Photos from the image-classification dataset "Move-Detection-Cube-2" in the GitHub repository felikemath/Rubik-s-Cube-Move-Detection. Its 2 classes are: moving, still.

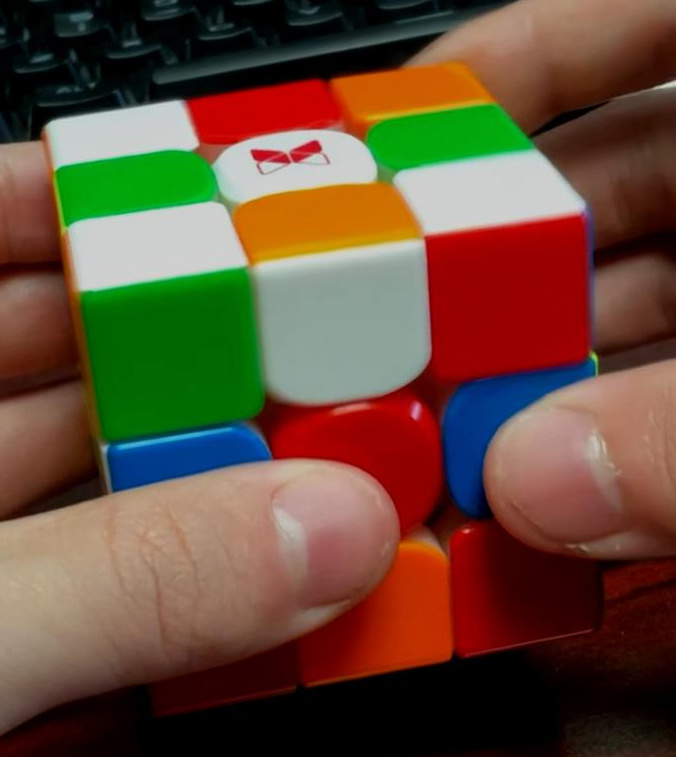
Label: still

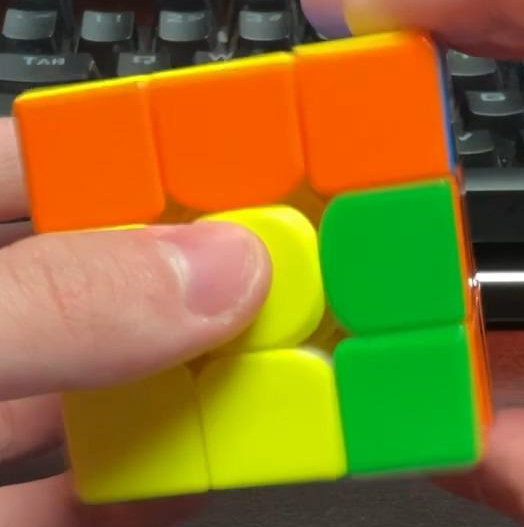
Label: still

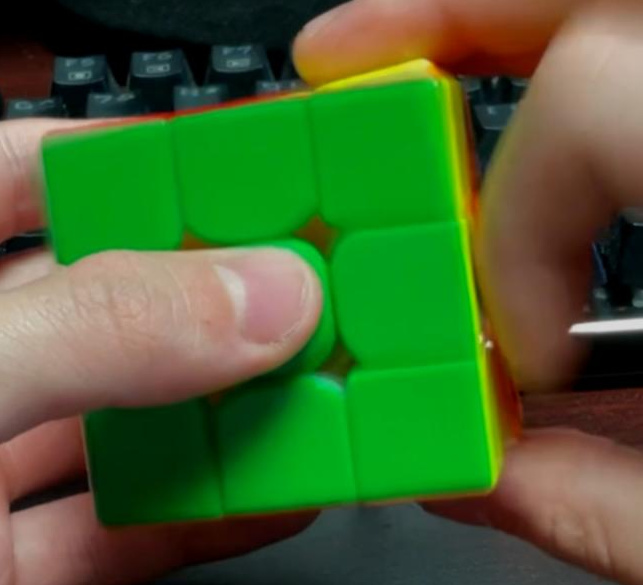
Label: moving

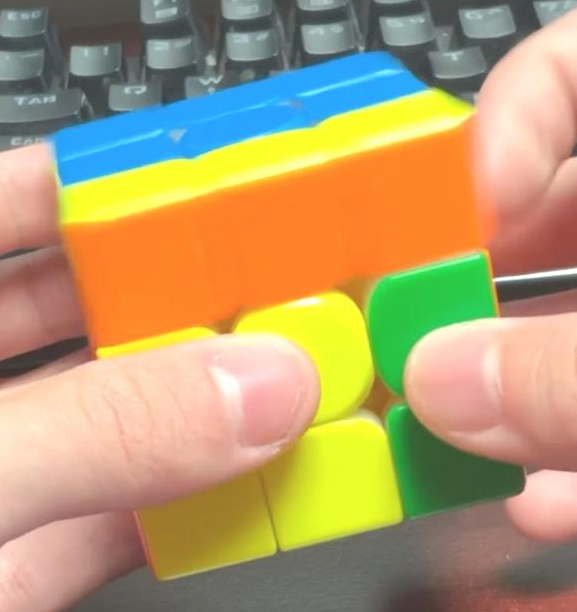
Label: still

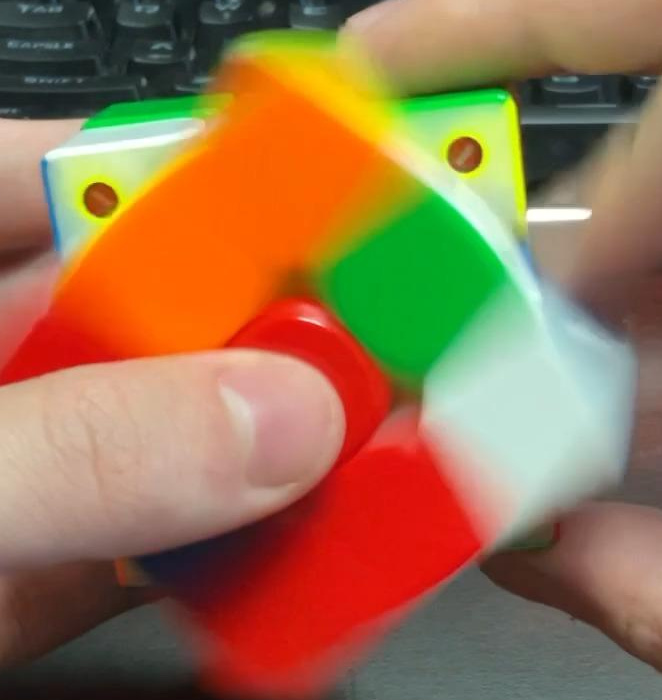
Label: moving

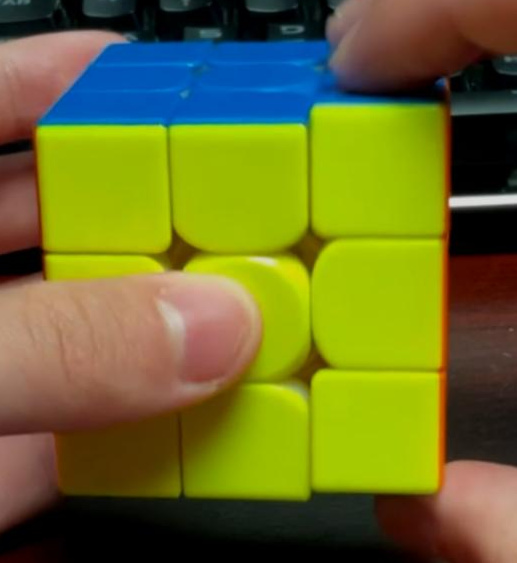
Label: moving
